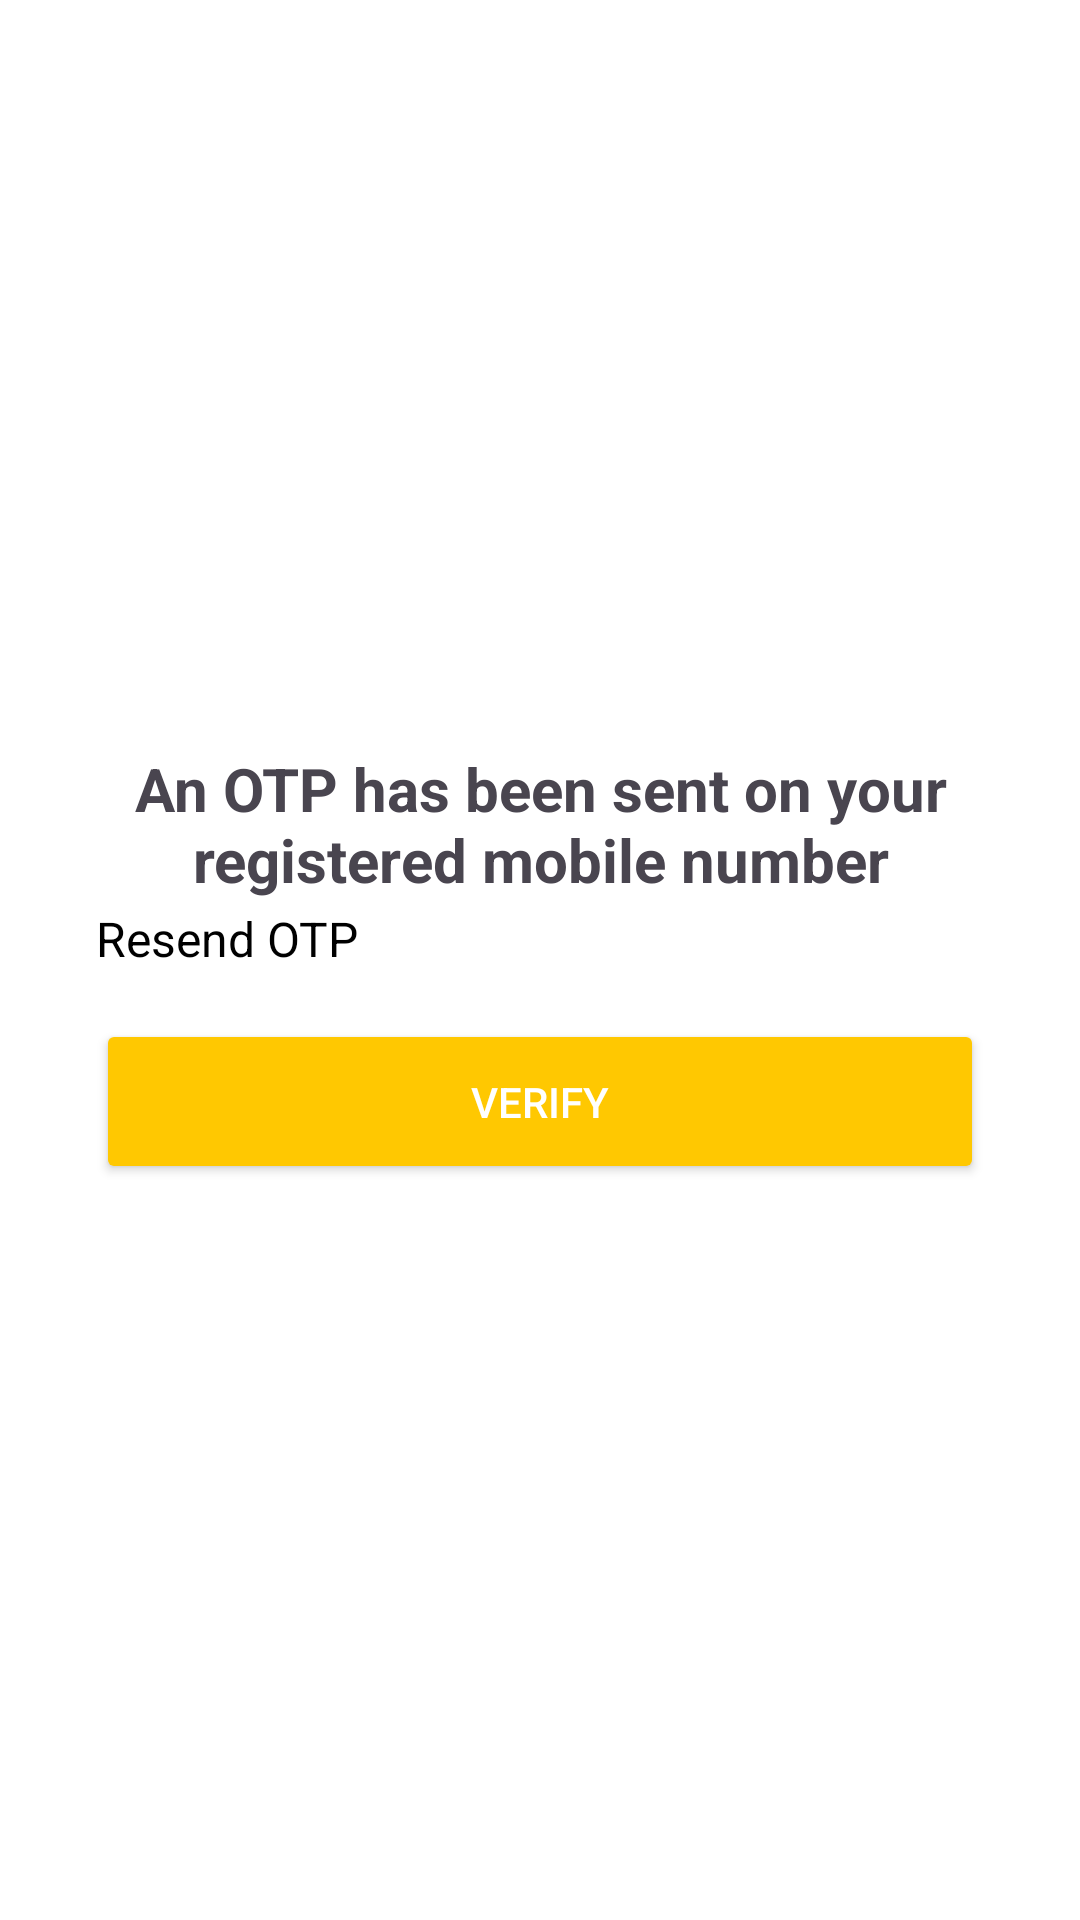

Write the Android layout XML for this screen, with the resource values it uses.
<!-- AndroidManifest.xml: application theme Theme.SignupAndLogin -->
<!-- res/layout/activity_otp.xml -->
<?xml version="1.0" encoding="utf-8"?>
<androidx.constraintlayout.widget.ConstraintLayout xmlns:android="http://schemas.android.com/apk/res/android"
    xmlns:app="http://schemas.android.com/apk/res-auto"
    xmlns:tools="http://schemas.android.com/tools"
    android:layout_width="match_parent"
    android:layout_height="match_parent"
    android:background="@color/white">

    <androidx.appcompat.widget.AppCompatButton
        android:id="@+id/verifyOTPBtn"
        android:layout_width="0dp"
        android:layout_height="55dp"
        android:layout_marginHorizontal="32dp"
        android:layout_marginTop="16dp"
        android:backgroundTint="@color/yellow"
        android:text="Verify"
        android:textColor="@color/white"
        app:layout_constraintEnd_toEndOf="parent"
        app:layout_constraintStart_toStartOf="parent"
        app:layout_constraintTop_toBottomOf="@+id/resendTextView" />


    <TextView
        android:id="@+id/resendTextView"
        android:layout_width="wrap_content"
        android:layout_height="wrap_content"
        android:layout_marginTop="12dp"
        android:text="Resend OTP"
        android:textColor="@color/black"
        android:textSize="16sp"
        app:layout_constraintStart_toStartOf="@+id/verifyOTPBtn"
        app:layout_constraintTop_toTopOf="@+id/guideline5" />

    <TextView
        android:layout_width="match_parent"
        android:layout_height="wrap_content"
        android:gravity="center"
        android:text="An OTP has been sent on your registered mobile number"
        android:textSize="20sp"
        android:textStyle="bold"
        app:layout_constraintBottom_toTopOf="@+id/guideline4"
        app:layout_constraintEnd_toEndOf="parent"

        app:layout_constraintHorizontal_bias="0.5"
        app:layout_constraintStart_toStartOf="parent" />


    <EditText
        android:id="@+id/otpEditText1"
        android:layout_width="45dp"
        android:layout_height="45dp"
        android:layout_marginStart="24dp"
        android:background="@drawable/edit_text_bg"
        android:ems="10"
        android:gravity="center"
        android:hint="0"
        android:inputType="number"
        app:layout_constraintBottom_toTopOf="@+id/guideline5"
        app:layout_constraintStart_toStartOf="parent"
        app:layout_constraintTop_toTopOf="@+id/guideline4" />

    <EditText
        android:id="@+id/otpEditText2"
        android:layout_width="45dp"
        android:layout_height="45dp"
        android:background="@drawable/edit_text_bg"
        android:ems="10"
        android:gravity="center"
        android:hint="0"
        android:inputType="number"
        app:layout_constraintBottom_toTopOf="@+id/guideline5"
        app:layout_constraintEnd_toStartOf="@+id/otpEditText3"
        app:layout_constraintHorizontal_bias="0.5"
        app:layout_constraintStart_toEndOf="@+id/otpEditText1"
        app:layout_constraintTop_toTopOf="@+id/guideline4" />

    <EditText
        android:id="@+id/otpEditText3"
        android:layout_width="45dp"
        android:layout_height="45dp"
        android:background="@drawable/edit_text_bg"
        android:ems="10"
        android:gravity="center"
        android:hint="0"
        android:inputType="number"
        app:layout_constraintBottom_toTopOf="@+id/guideline5"
        app:layout_constraintEnd_toStartOf="@+id/otpEditText4"
        app:layout_constraintHorizontal_bias="0.5"
        app:layout_constraintStart_toEndOf="@+id/otpEditText2"
        app:layout_constraintTop_toTopOf="@+id/guideline4" />

    <EditText
        android:id="@+id/otpEditText4"
        android:layout_width="45dp"
        android:layout_height="45dp"
        android:background="@drawable/edit_text_bg"
        android:ems="10"
        android:gravity="center"
        android:hint="0"
        android:inputType="number"
        app:layout_constraintBottom_toTopOf="@+id/guideline5"
        app:layout_constraintEnd_toStartOf="@+id/otpEditText5"
        app:layout_constraintHorizontal_bias="0.5"
        app:layout_constraintStart_toEndOf="@+id/otpEditText3"
        app:layout_constraintTop_toTopOf="@+id/guideline4" />


    <EditText
        android:id="@+id/otpEditText5"
        android:layout_width="45dp"
        android:layout_height="45dp"
        android:background="@drawable/edit_text_bg"
        android:ems="10"
        android:gravity="center"
        android:hint="0"
        android:inputType="number"
        app:layout_constraintBottom_toTopOf="@+id/guideline5"
        app:layout_constraintEnd_toStartOf="@+id/otpEditText6"
        app:layout_constraintHorizontal_bias="0.5"
        app:layout_constraintStart_toEndOf="@+id/otpEditText4"
        app:layout_constraintTop_toTopOf="@+id/guideline4"
        tools:layout_editor_absoluteY="198dp" />


    <EditText
        android:id="@+id/otpEditText6"
        android:layout_width="45dp"
        android:layout_height="45dp"
        android:layout_marginEnd="16dp"
        android:background="@drawable/edit_text_bg"
        android:ems="10"
        android:gravity="center"
        android:hint="0"
        android:inputType="number"
        app:layout_constraintBottom_toTopOf="@+id/guideline5"
        app:layout_constraintEnd_toEndOf="parent"
        app:layout_constraintStart_toEndOf="@+id/otpEditText5"
        app:layout_constraintTop_toTopOf="@+id/guideline4" />


    <androidx.constraintlayout.widget.Guideline
        android:id="@+id/guideline4"
        android:layout_width="wrap_content"
        android:layout_height="wrap_content"
        android:orientation="horizontal"
        app:layout_constraintGuide_begin="300dp" />

    <androidx.constraintlayout.widget.Guideline
        android:id="@+id/guideline5"
        android:layout_width="wrap_content"
        android:layout_height="wrap_content"
        android:orientation="horizontal"
        app:layout_constraintGuide_end="350dp" />

</androidx.constraintlayout.widget.ConstraintLayout>
<!-- resources referenced by this layout -->
<resources>
  <color name="black">#FF000000</color>
  <color name="white">#FFFFFFFF</color>
  <color name="yellow">#FFC801</color>
  <style name="Theme.SignupAndLogin" parent="Base.Theme.SignupAndLogin" />
  <style name="Base.Theme.SignupAndLogin" parent="Theme.Material3.Light.NoActionBar">
          <item name="android:statusBarColor">@color/yellow</item>
      </style>
</resources>
